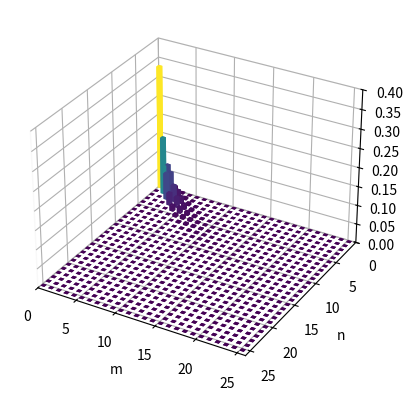

The matplotlib source for this figure:
#%%
#%matplotlib widget
import numpy as np
import matplotlib.pyplot as plt
from mpmath import mp, mpf, polyval, exp, log, loggamma

def polyadd(p, q):
    "Polynomial Sum (only coeffs.)"
    n,m=len(p),len(q)
    length=max(n, m)
    p=[mpf(0)]*(length-n) + p 
    q=[mpf(0)]*(length-m) + q 
    return [pi+qi for pi,qi in zip(p,q)]

def polymul(p, q):
    "Polynomial Multiplication (only coeffs.)"
    result=[mpf(0)]*(len(p)+len(q) - 1)
    for i, a in enumerate(p):
        for j, b in enumerate(q):
            result[i+j]+=a*b
    return result

def polyder(p):
    "Polynomial Derivative (only coeffs.)"
    return [(len(p)-(1+i)) * p[i] for i in range(0, len(p)-1)]

def pochhammer(m):
    "Pochhammer symbol"
    p=[mpf(1)]
    for i in range(m):
        p = polymul(p,[1,mpf(i+1)])
    return p
        
def f_all(oMax, x_val, dps=50):
    "Computes all the function f_n(x) up to n = oMax."
    mp.dps = dps  # set decimal precision
    x = mpf(x_val)
    f = [mpf(1) / (1 - x)]  # f[0]
    Q = [[mpf(1)]]  # Q[0] = [1]

    for n in range(1, oMax + 1):
        term1 = polymul([-mpf(1), mpf(1)], polyder(Q[n-1])) 
        term2 = [n*c for c in Q[n-1]]                      
        Qn = polymul([mpf(1), mpf(0)], polyadd(term1, term2)) 
        Q.append(Qn)
        f.append(polyval(Qn, x) / (1 - x) ** (n + 1))

    return f

def r_all(oMax,x,dps=50):
    "Compute all r^m_j(x) up to m=j=oMax."
    "Use r[m][j] to call an element of r^m_j(x)]"

    mp.dps = dps
    x = mpf(x)
    r = [[mpf(0) for _ in range(oMax+1)] for _ in range(oMax+1)]

    for m in range(oMax+1):
        hyper_m=[mpf(0)]
        for j in range(m+1):
            sign=(-1)**j
            logCj=loggamma(m+1)-loggamma(m-j+1)-2*loggamma(j + 1)+j*log(abs(x))
            Cj=sign*exp(logCj)
            poly_k=pochhammer(j)
            poly_k= [Cj*i for i in poly_k] 
            hyper_m=polyadd(hyper_m,poly_k)
        r[m][0:m+1]=hyper_m[::-1]
    return r

def p_mn(nMax,a,b,x,dps=50):
    "Computes all probabilities p_mn up to m=n=nMax"
    mp.dps = dps
    a,b,x = mpf(a), mpf(b), mpf(x)
    ra=r_all(2*nMax,1/a, dps=dps)
    rb=r_all(2*nMax,1/b, dps=dps)
    f=f_all(2*nMax,x)

    p = [[mpf(0) for _ in range(nMax + 1)] for _ in range(nMax + 1)]

    for m in range(nMax+1):
        for n in range(nMax+1):
            pmn=mpf(0)
            for l in range(m+n+1):
                inner_sum=mpf(0)
                for j in range(l+1):
                    inner_sum+=ra[m][j]*rb[n][l-j]
                pmn+=inner_sum*f[l]/(a*b)
            p[m][n]=pmn

    return np.array(p,dtype=float)
    

G=1                           #? Gain
phi=3*np.pi/4                 #? φ
t_i1=np.sqrt(0.8)             #? τ_i1
t_s1=np.sqrt(1)               #? τ_s2
t_i2=t_i1                     #? τ_i2  
t_s2=t_s1                     #? τ_s2            

U=np.cosh(G)
V=np.sinh(G)

#* Average number of output signal photons (no seed): <N_{s2}^{α=0}>
Ns2 = abs(t_s2)**2*abs(V)**2*    \
    (1+abs(t_s1)**2+(abs(t_s1)**2+abs(t_i1)**2)*abs(V)**2+
     2*abs(t_s1)*abs(t_i1)*abs(U)**2*np.cos(phi)) 

#* Average number of output idler photons (no seed): <N_{i2}^{α=0}>
Ni2 = abs(t_i2)**2*abs(V)**2*    \
    (1+abs(t_i1)**2+(abs(t_s1)**2+abs(t_i1)**2)*abs(V)**2+
     2*abs(t_s1)*abs(t_i1)*abs(U)**2*np.cos(phi))  

#* |γ|^2 (Eq. 5.2 in thesis manuscript)
g2 = 4 * t_i2**2 * t_s2**2 * abs(U)**2 * abs(V)**2 *(
    (t_i1**2-1)**2 - (t_i1**2-1)*(t_s1**2+t_i1*t_s1*np.cos(phi)) * 2*abs(V)**2
    + (t_i1**4 + t_i1**2*t_s1**2 + 2*t_i1**3*t_s1*np.cos(phi)) * abs(U)**4
    + (t_s1**4 + t_i1**2*t_s1**2 + 2*t_s1**3*t_i1*np.cos(phi)) * abs(V)**4
    + (  abs(V)**2*np.cos(phi)*(t_s1*t_i1*(t_s1**2+t_i1**2)+2*t_s1**2*t_i1**2*np.cos(phi))
        -(t_i1**2-1)*(t_i1**2+t_i1*t_s1*np.cos(phi))         ) * 2*abs(U)**2     )

a = Ns2 + 1
b = Ni2 + 1
x = g2/(4*a*b)


nMax=25
p=p_mn(nMax,a,b,x,dps=50)
[i,j] = np.indices((nMax+1,nMax+1))
fig = plt.figure()
ax = fig.add_subplot(projection='3d')
xpos = i.ravel()
ypos = j.ravel()
bars = p.ravel()
colors = plt.cm.viridis((bars - bars.min()) / (bars.max() - bars.min()))
ax.bar3d(xpos, ypos, 0, 0.5, 0.5, bars,
         shade=False, color=colors, zsort='max')

ax.set_xlabel("m")
ax.set_ylabel("n")
ax.set_xlim(0,nMax+1)
ax.set_ylim(0,nMax+1)
ax.yaxis.set_inverted(True)
ax.set_xticks(np.arange(0, nMax+1,5))
ax.set_yticks(np.arange(0, nMax+1,5))
ax.set_zlim3d((0,0.4))
ax.grid(True)

ax.xaxis.pane.set_facecolor('white')
ax.yaxis.pane.set_facecolor('white')
ax.zaxis.pane.set_facecolor('white')

np.sum(p)
# %%
